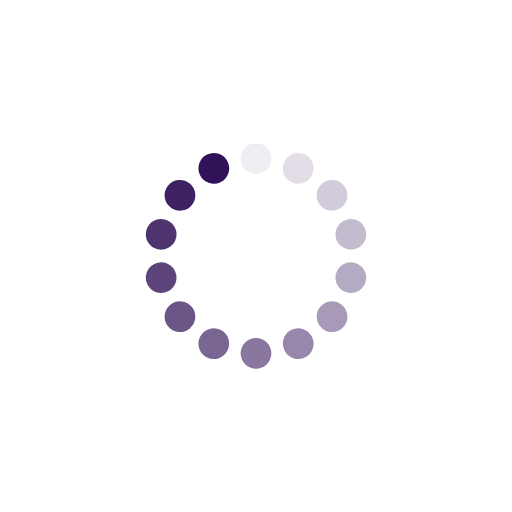
t = 0.00 s
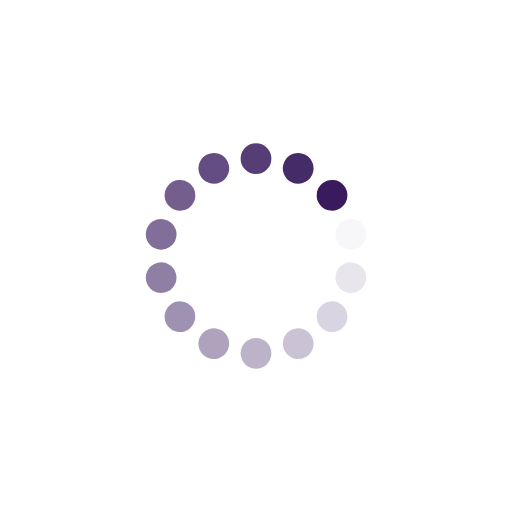
t = 0.25 s
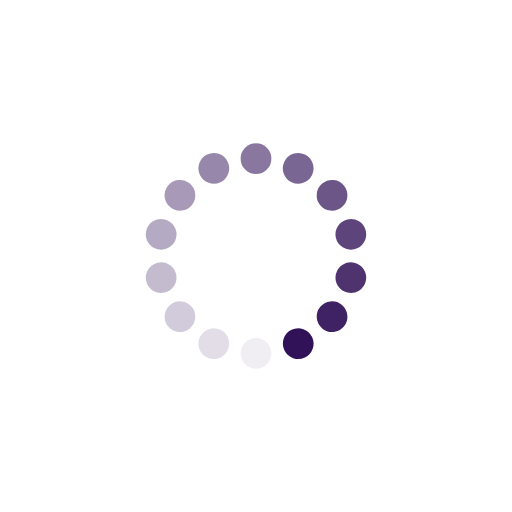
t = 0.50 s
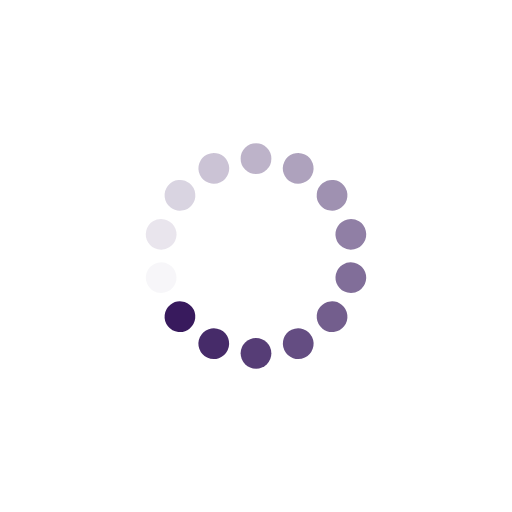
t = 0.75 s

The animated SVG that drew these frames (rendered in a browser with its animation timeline set to each time). Animation: 14 SMIL elements (animate=14); one cycle of 1.00 s, repeats indefinitely.

<?xml version="1.0" encoding="utf-8"?>
<svg xmlns="http://www.w3.org/2000/svg" xmlns:xlink="http://www.w3.org/1999/xlink" style="margin: auto; background: rgb(255, 255, 255); display: block; shape-rendering: auto;" width="70px" height="70px" viewBox="0 0 100 100" preserveAspectRatio="xMidYMid">
<g transform="rotate(0 50 50)">
  <rect x="47" y="28" rx="3" ry="3" width="6" height="6" fill="#311258">
    <animate attributeName="opacity" values="1;0" keyTimes="0;1" dur="1s" begin="-0.9285714285714286s" repeatCount="indefinite"></animate>
  </rect>
</g><g transform="rotate(25.714285714285715 50 50)">
  <rect x="47" y="28" rx="3" ry="3" width="6" height="6" fill="#311258">
    <animate attributeName="opacity" values="1;0" keyTimes="0;1" dur="1s" begin="-0.8571428571428571s" repeatCount="indefinite"></animate>
  </rect>
</g><g transform="rotate(51.42857142857143 50 50)">
  <rect x="47" y="28" rx="3" ry="3" width="6" height="6" fill="#311258">
    <animate attributeName="opacity" values="1;0" keyTimes="0;1" dur="1s" begin="-0.7857142857142857s" repeatCount="indefinite"></animate>
  </rect>
</g><g transform="rotate(77.14285714285714 50 50)">
  <rect x="47" y="28" rx="3" ry="3" width="6" height="6" fill="#311258">
    <animate attributeName="opacity" values="1;0" keyTimes="0;1" dur="1s" begin="-0.7142857142857143s" repeatCount="indefinite"></animate>
  </rect>
</g><g transform="rotate(102.85714285714286 50 50)">
  <rect x="47" y="28" rx="3" ry="3" width="6" height="6" fill="#311258">
    <animate attributeName="opacity" values="1;0" keyTimes="0;1" dur="1s" begin="-0.6428571428571429s" repeatCount="indefinite"></animate>
  </rect>
</g><g transform="rotate(128.57142857142858 50 50)">
  <rect x="47" y="28" rx="3" ry="3" width="6" height="6" fill="#311258">
    <animate attributeName="opacity" values="1;0" keyTimes="0;1" dur="1s" begin="-0.5714285714285714s" repeatCount="indefinite"></animate>
  </rect>
</g><g transform="rotate(154.28571428571428 50 50)">
  <rect x="47" y="28" rx="3" ry="3" width="6" height="6" fill="#311258">
    <animate attributeName="opacity" values="1;0" keyTimes="0;1" dur="1s" begin="-0.5s" repeatCount="indefinite"></animate>
  </rect>
</g><g transform="rotate(180 50 50)">
  <rect x="47" y="28" rx="3" ry="3" width="6" height="6" fill="#311258">
    <animate attributeName="opacity" values="1;0" keyTimes="0;1" dur="1s" begin="-0.42857142857142855s" repeatCount="indefinite"></animate>
  </rect>
</g><g transform="rotate(205.71428571428572 50 50)">
  <rect x="47" y="28" rx="3" ry="3" width="6" height="6" fill="#311258">
    <animate attributeName="opacity" values="1;0" keyTimes="0;1" dur="1s" begin="-0.35714285714285715s" repeatCount="indefinite"></animate>
  </rect>
</g><g transform="rotate(231.42857142857142 50 50)">
  <rect x="47" y="28" rx="3" ry="3" width="6" height="6" fill="#311258">
    <animate attributeName="opacity" values="1;0" keyTimes="0;1" dur="1s" begin="-0.2857142857142857s" repeatCount="indefinite"></animate>
  </rect>
</g><g transform="rotate(257.14285714285717 50 50)">
  <rect x="47" y="28" rx="3" ry="3" width="6" height="6" fill="#311258">
    <animate attributeName="opacity" values="1;0" keyTimes="0;1" dur="1s" begin="-0.21428571428571427s" repeatCount="indefinite"></animate>
  </rect>
</g><g transform="rotate(282.85714285714283 50 50)">
  <rect x="47" y="28" rx="3" ry="3" width="6" height="6" fill="#311258">
    <animate attributeName="opacity" values="1;0" keyTimes="0;1" dur="1s" begin="-0.14285714285714285s" repeatCount="indefinite"></animate>
  </rect>
</g><g transform="rotate(308.57142857142856 50 50)">
  <rect x="47" y="28" rx="3" ry="3" width="6" height="6" fill="#311258">
    <animate attributeName="opacity" values="1;0" keyTimes="0;1" dur="1s" begin="-0.07142857142857142s" repeatCount="indefinite"></animate>
  </rect>
</g><g transform="rotate(334.2857142857143 50 50)">
  <rect x="47" y="28" rx="3" ry="3" width="6" height="6" fill="#311258">
    <animate attributeName="opacity" values="1;0" keyTimes="0;1" dur="1s" begin="0s" repeatCount="indefinite"></animate>
  </rect>
</g>
<!-- [ldio] generated by https://loading.io/ --></svg>
